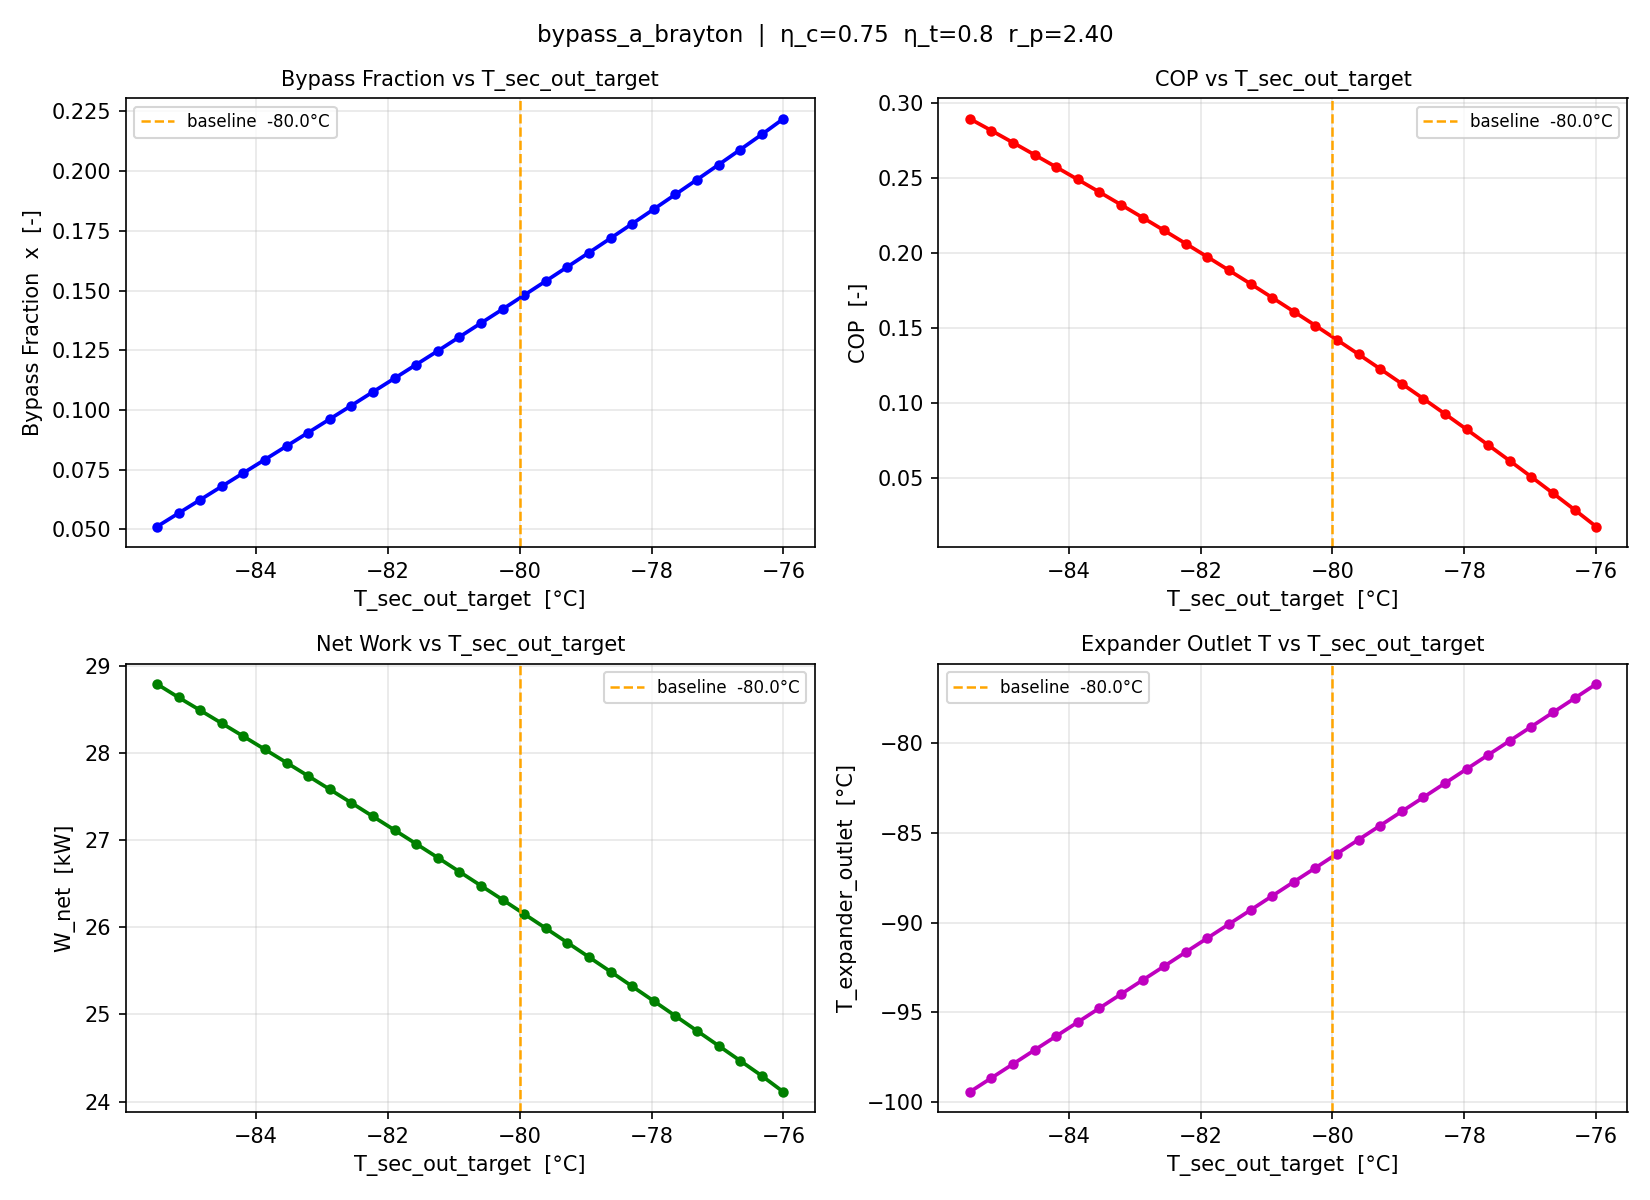

Values plotted in this chart, from the file beside it:
T_sec_out_target_K, T_sec_out_target_degC, x_bypass, COP, W_net_kW, T_expander_out_degC
187.7, -85.5, 0.05116, 0.2898, 28.79, -99.43
188, -85.17, 0.05679, 0.2819, 28.64, -98.65
188.3, -84.84, 0.06239, 0.2738, 28.49, -97.88
188.6, -84.52, 0.06802, 0.2657, 28.34, -97.1
189, -84.19, 0.07363, 0.2575, 28.19, -96.32
189.3, -83.86, 0.07925, 0.2492, 28.04, -95.54
189.6, -83.53, 0.08489, 0.2408, 27.89, -94.76
189.9, -83.21, 0.09054, 0.2324, 27.74, -93.98
190.3, -82.88, 0.0962, 0.2238, 27.58, -93.21
190.6, -82.55, 0.1019, 0.2152, 27.43, -92.43
190.9, -82.22, 0.1076, 0.2064, 27.27, -91.64
191.3, -81.9, 0.1133, 0.1975, 27.12, -90.86
191.6, -81.57, 0.119, 0.1886, 26.96, -90.08
191.9, -81.24, 0.1247, 0.1795, 26.8, -89.3
192.2, -80.91, 0.1306, 0.1703, 26.64, -88.51
192.6, -80.59, 0.1364, 0.161, 26.48, -87.73
192.9, -80.26, 0.1422, 0.1517, 26.32, -86.95
193.2, -79.93, 0.1481, 0.1422, 26.15, -86.16
193.5, -79.6, 0.154, 0.1325, 25.99, -85.38
193.9, -79.28, 0.1599, 0.1228, 25.82, -84.59
194.2, -78.95, 0.1659, 0.1129, 25.66, -83.8
194.5, -78.62, 0.1719, 0.1029, 25.49, -83.02
194.9, -78.29, 0.178, 0.09269, 25.32, -82.23
195.2, -77.97, 0.1841, 0.08239, 25.15, -81.44
195.5, -77.64, 0.1903, 0.07195, 24.98, -80.65
195.8, -77.31, 0.1965, 0.06138, 24.81, -79.87
196.2, -76.98, 0.2027, 0.05064, 24.64, -79.08
196.5, -76.66, 0.209, 0.03974, 24.47, -78.29
196.8, -76.33, 0.2154, 0.02869, 24.3, -77.5
197.2, -76, 0.222, 0.01743, 24.11, -76.7
